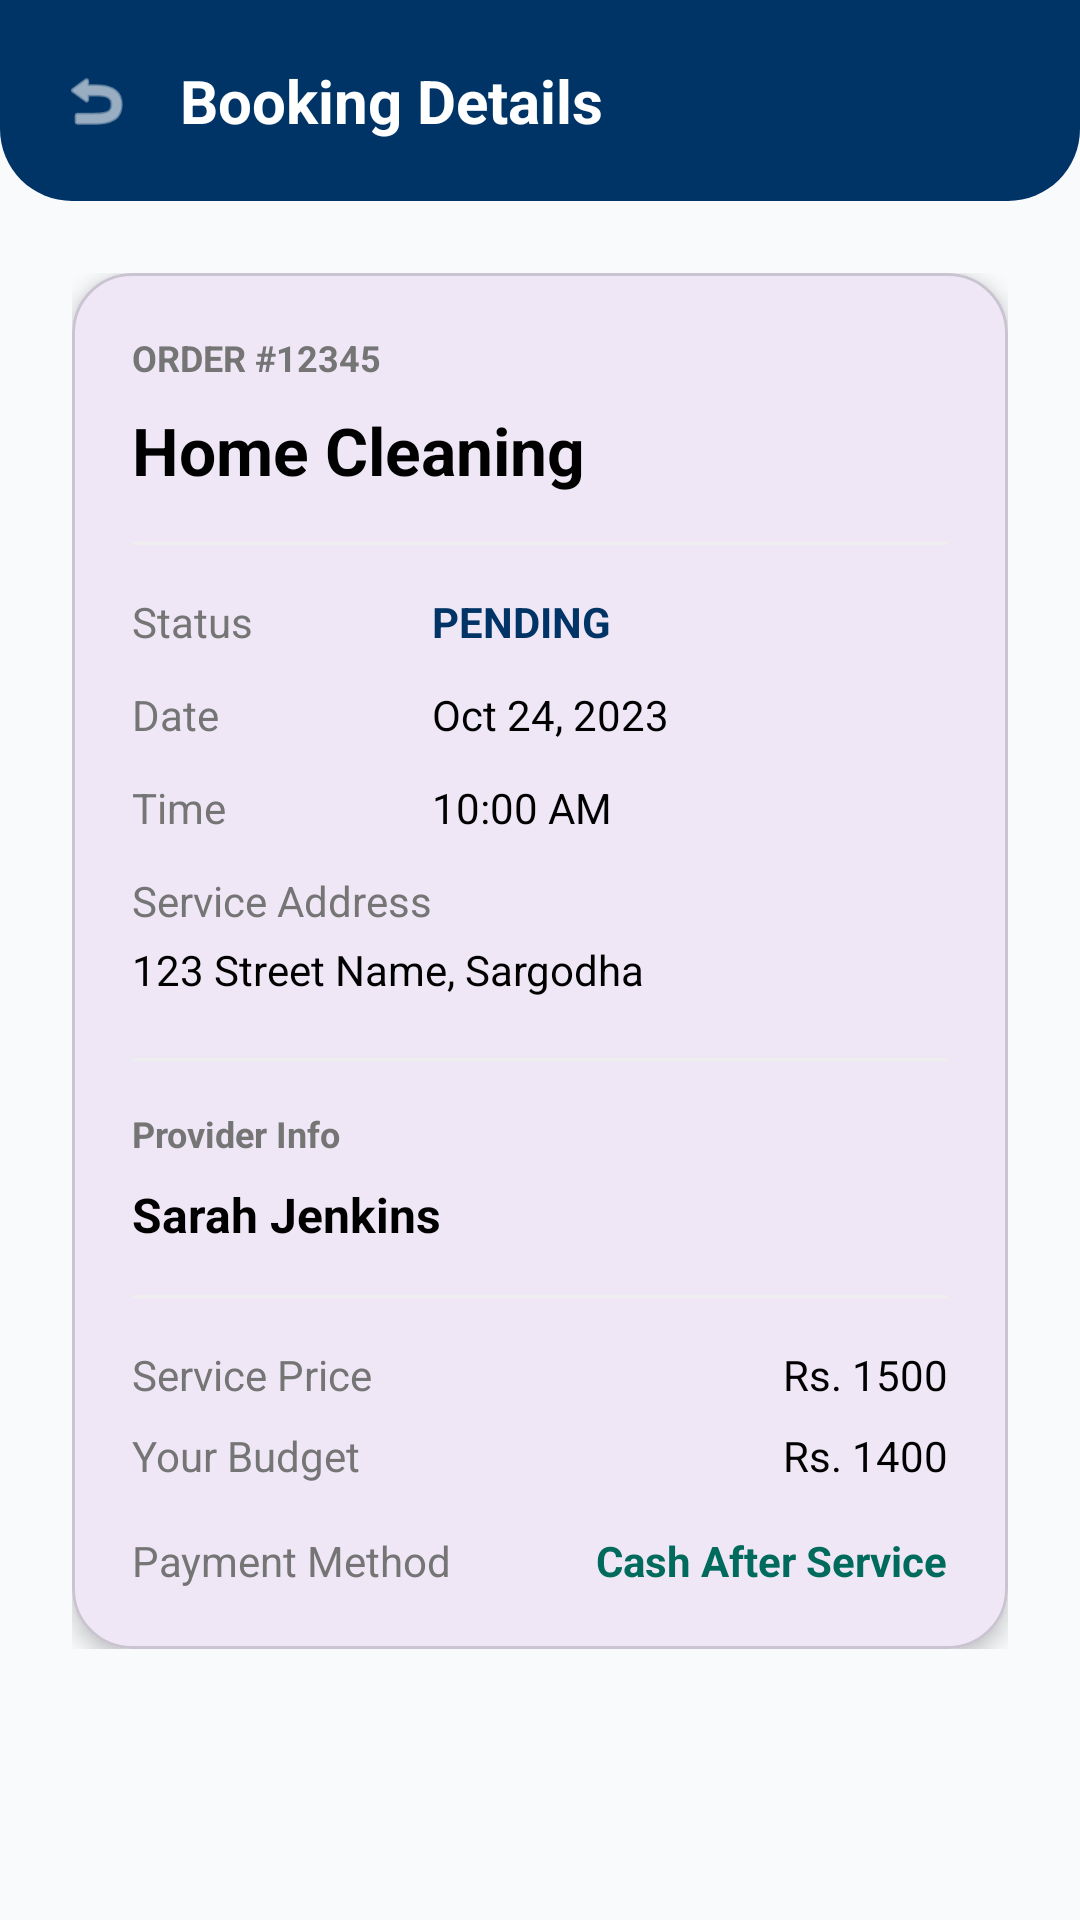

Android layout source for this screen:
<!-- AndroidManifest.xml: application theme Theme.HomeCare -->
<!-- res/layout/fragment_booking_detail.xml -->
<?xml version="1.0" encoding="utf-8"?>
<LinearLayout xmlns:android="http://schemas.android.com/apk/res/android"
    xmlns:app="http://schemas.android.com/apk/res-auto"
    android:layout_width="match_parent"
    android:layout_height="match_parent"
    android:background="#F8FAFC"
    android:orientation="vertical">

    
    <androidx.constraintlayout.widget.ConstraintLayout
        android:layout_width="match_parent"
        android:layout_height="wrap_content"
        android:background="@drawable/bg_home_header"
        android:padding="20dp">

        <ImageView
            android:id="@+id/btn_back_booking_detail"
            android:layout_width="24dp"
            android:layout_height="24dp"
            android:src="@android:drawable/ic_menu_revert"
            app:tint="@color/white"
            app:layout_constraintStart_toStartOf="parent"
            app:layout_constraintTop_toTopOf="parent"
            app:layout_constraintBottom_toBottomOf="parent" />

        <TextView
            android:layout_width="wrap_content"
            android:layout_height="wrap_content"
            android:layout_marginStart="16dp"
            android:text="Booking Details"
            android:textColor="@color/white"
            android:textSize="20sp"
            android:textStyle="bold"
            app:layout_constraintStart_toEndOf="@id/btn_back_booking_detail"
            app:layout_constraintTop_toTopOf="parent"
            app:layout_constraintBottom_toBottomOf="parent" />

    </androidx.constraintlayout.widget.ConstraintLayout>

    <androidx.core.widget.NestedScrollView
        android:layout_width="match_parent"
        android:layout_height="match_parent">

        <LinearLayout
            android:layout_width="match_parent"
            android:layout_height="wrap_content"
            android:orientation="vertical"
            android:padding="24dp">

            <com.google.android.material.card.MaterialCardView
                android:layout_width="match_parent"
                android:layout_height="wrap_content"
                app:cardCornerRadius="20dp"
                app:cardElevation="4dp">

                <LinearLayout
                    android:layout_width="match_parent"
                    android:layout_height="wrap_content"
                    android:orientation="vertical"
                    android:padding="20dp">

                    <TextView
                        android:id="@+id/tv_detail_booking_id"
                        android:layout_width="wrap_content"
                        android:layout_height="wrap_content"
                        android:text="ORDER #12345"
                        android:textColor="@color/text_grey"
                        android:textSize="12sp"
                        android:textStyle="bold" />

                    <TextView
                        android:id="@+id/tv_detail_service_name"
                        android:layout_width="wrap_content"
                        android:layout_height="wrap_content"
                        android:layout_marginTop="8dp"
                        android:text="Home Cleaning"
                        android:textColor="@color/black"
                        android:textSize="22sp"
                        android:textStyle="bold" />

                    <View
                        android:layout_width="match_parent"
                        android:layout_height="1dp"
                        android:layout_marginTop="16dp"
                        android:layout_marginBottom="16dp"
                        android:background="#EEEEEE" />

                    
                    <LinearLayout android:layout_width="match_parent" android:layout_height="wrap_content" android:orientation="horizontal" android:layout_marginBottom="12dp">
                        <TextView android:layout_width="100dp" android:layout_height="wrap_content" android:text="Status" android:textColor="@color/text_grey" />
                        <TextView android:id="@+id/tv_detail_status" android:layout_width="wrap_content" android:layout_height="wrap_content" android:text="PENDING" android:textColor="@color/navy_blue" android:textStyle="bold" />
                    </LinearLayout>

                    <LinearLayout android:layout_width="match_parent" android:layout_height="wrap_content" android:orientation="horizontal" android:layout_marginBottom="12dp">
                        <TextView android:layout_width="100dp" android:layout_height="wrap_content" android:text="Date" android:textColor="@color/text_grey" />
                        <TextView android:id="@+id/tv_detail_date" android:layout_width="wrap_content" android:layout_height="wrap_content" android:text="Oct 24, 2023" android:textColor="@color/black" />
                    </LinearLayout>

                    <LinearLayout android:layout_width="match_parent" android:layout_height="wrap_content" android:orientation="horizontal" android:layout_marginBottom="12dp">
                        <TextView android:layout_width="100dp" android:layout_height="wrap_content" android:text="Time" android:textColor="@color/text_grey" />
                        <TextView android:id="@+id/tv_detail_time" android:layout_width="wrap_content" android:layout_height="wrap_content" android:text="10:00 AM" android:textColor="@color/black" />
                    </LinearLayout>

                    <LinearLayout android:layout_width="match_parent" android:layout_height="wrap_content" android:orientation="vertical" android:layout_marginBottom="12dp">
                        <TextView android:layout_width="wrap_content" android:layout_height="wrap_content" android:text="Service Address" android:textColor="@color/text_grey" />
                        <TextView android:id="@+id/tv_detail_address" android:layout_width="wrap_content" android:layout_height="wrap_content" android:layout_marginTop="4dp" android:text="123 Street Name, Sargodha" android:textColor="@color/black" />
                    </LinearLayout>

                    <View
                        android:layout_width="match_parent"
                        android:layout_height="1dp"
                        android:layout_marginTop="8dp"
                        android:layout_marginBottom="16dp"
                        android:background="#EEEEEE" />

                    <TextView
                        android:layout_width="wrap_content"
                        android:layout_height="wrap_content"
                        android:text="Provider Info"
                        android:textColor="@color/text_grey"
                        android:textSize="12sp"
                        android:textStyle="bold" />

                    <TextView
                        android:id="@+id/tv_detail_provider_name"
                        android:layout_width="wrap_content"
                        android:layout_height="wrap_content"
                        android:layout_marginTop="8dp"
                        android:text="Sarah Jenkins"
                        android:textColor="@color/black"
                        android:textSize="16sp"
                        android:textStyle="bold" />

                    <View
                        android:layout_width="match_parent"
                        android:layout_height="1dp"
                        android:layout_marginTop="16dp"
                        android:layout_marginBottom="16dp"
                        android:background="#EEEEEE" />

                    
                    <RelativeLayout android:layout_width="match_parent" android:layout_height="wrap_content" android:layout_marginBottom="8dp">
                        <TextView android:layout_width="wrap_content" android:layout_height="wrap_content" android:text="Service Price" android:textColor="@color/text_grey" />
                        <TextView android:id="@+id/tv_detail_service_price" android:layout_width="wrap_content" android:layout_height="wrap_content" android:layout_alignParentEnd="true" android:text="Rs. 1500" android:textColor="@color/black" />
                    </RelativeLayout>

                    <RelativeLayout android:layout_width="match_parent" android:layout_height="wrap_content" android:layout_marginBottom="8dp">
                        <TextView android:layout_width="wrap_content" android:layout_height="wrap_content" android:text="Your Budget" android:textColor="@color/text_grey" />
                        <TextView android:id="@+id/tv_detail_expected_price" android:layout_width="wrap_content" android:layout_height="wrap_content" android:layout_alignParentEnd="true" android:text="Rs. 1400" android:textColor="@color/black" />
                    </RelativeLayout>

                    <RelativeLayout android:layout_width="match_parent" android:layout_height="wrap_content" android:layout_marginTop="8dp">
                        <TextView android:layout_width="wrap_content" android:layout_height="wrap_content" android:text="Payment Method" android:textColor="@color/text_grey" />
                        <TextView android:id="@+id/tv_detail_payment" android:layout_width="wrap_content" android:layout_height="wrap_content" android:layout_alignParentEnd="true" android:text="Cash After Service" android:textColor="@color/emerald_green" android:textStyle="bold" />
                    </RelativeLayout>

                </LinearLayout>
            </com.google.android.material.card.MaterialCardView>

        </LinearLayout>
    </androidx.core.widget.NestedScrollView>

</LinearLayout>
<!-- resources referenced by this layout -->
<resources>
  <color name="black">#FF000000</color>
  <color name="emerald_green">#006B5C</color>
  <color name="navy_blue">#003466</color>
  <color name="text_grey">#757575</color>
  <color name="white">#FFFFFFFF</color>
  <!-- drawable bg_home_header (drawable) -->
  <?xml version="1.0" encoding="utf-8"?>
  <shape xmlns:android="http://schemas.android.com/apk/res/android">
      <solid android:color="@color/navy_blue" />
      <corners
          android:bottomLeftRadius="24dp"
          android:bottomRightRadius="24dp" />
  </shape>
  <style name="Theme.HomeCare" parent="Base.Theme.HomeCare" />
  <style name="Base.Theme.HomeCare" parent="Theme.Material3.DayNight.NoActionBar">
          
          <item name="android:statusBarColor">@color/navy_blue</item>
      </style>
</resources>
